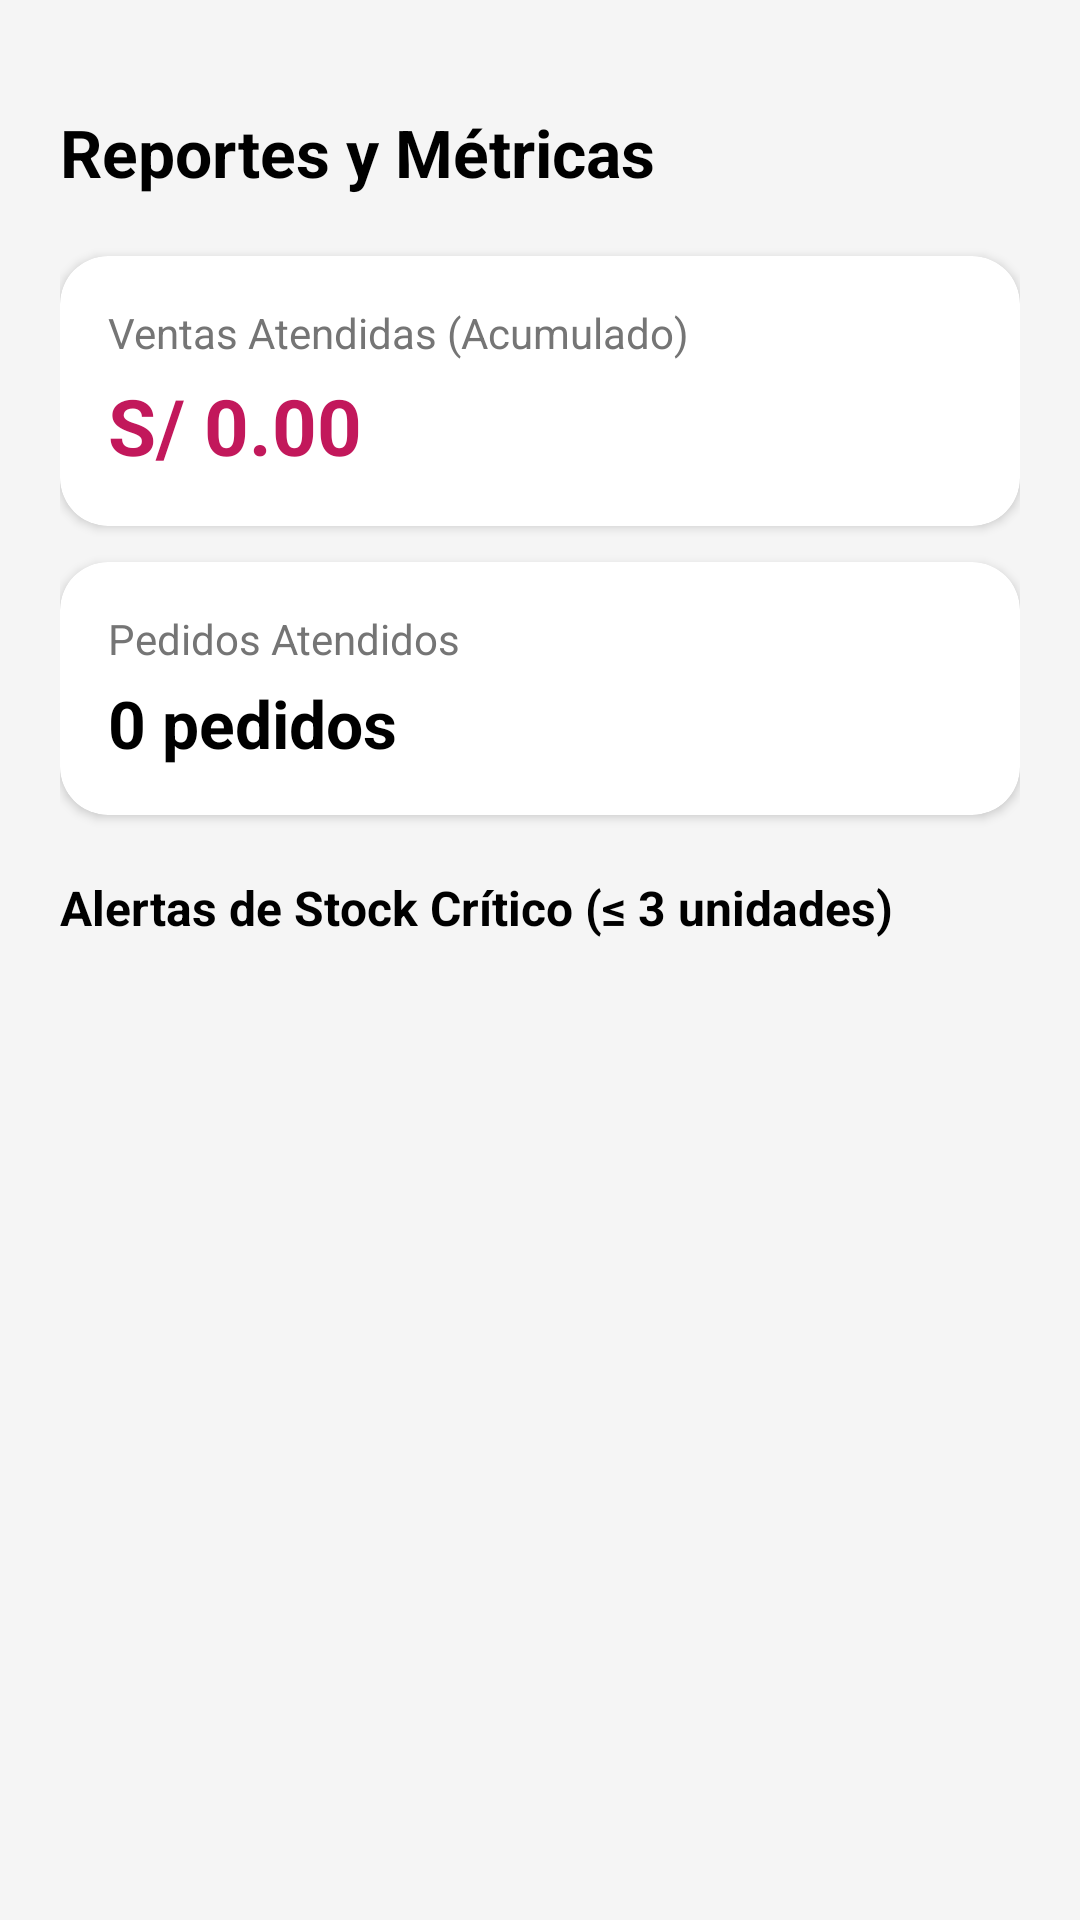

Produce the Android XML layout that renders to this screen, including the resource entries it uses.
<!-- AndroidManifest.xml: application theme Theme.ModaApp -->
<!-- res/layout/activity_reportes.xml -->
<?xml version="1.0" encoding="utf-8"?>
<ScrollView xmlns:android="http://schemas.android.com/apk/res/android"
    xmlns:app="http://schemas.android.com/apk/res-auto"
    xmlns:tools="http://schemas.android.com/tools"
    android:layout_width="match_parent"
    android:layout_height="match_parent"
    android:background="@color/fondo_gris"
    android:fillViewport="true"
    tools:context=".ReportesActivity">

    <LinearLayout
        android:layout_width="match_parent"
        android:layout_height="wrap_content"
        android:orientation="vertical"
        android:paddingStart="20dp"
        android:paddingEnd="20dp"
        android:paddingTop="36dp"
        android:paddingBottom="20dp">

        <TextView
            android:layout_width="wrap_content"
            android:layout_height="wrap_content"
            android:text="Reportes y Métricas"
            android:textSize="22sp"
            android:textStyle="bold"
            android:textColor="@color/black"
            android:layout_marginBottom="20dp" />

        <com.google.android.material.card.MaterialCardView
            android:layout_width="match_parent"
            android:layout_height="wrap_content"
            android:layout_marginBottom="12dp"
            app:cardCornerRadius="16dp"
            app:cardElevation="2dp"
            app:cardBackgroundColor="@color/white"
            app:strokeWidth="0dp">

            <LinearLayout
                android:layout_width="match_parent"
                android:layout_height="wrap_content"
                android:orientation="vertical"
                android:padding="16dp">

                <TextView
                    android:layout_width="wrap_content"
                    android:layout_height="wrap_content"
                    android:text="Ventas Atendidas (Acumulado)"
                    android:textSize="14sp"
                    android:textColor="#757575" />

                <TextView
                    android:id="@+id/tvMontoTotalVentas"
                    android:layout_width="wrap_content"
                    android:layout_height="wrap_content"
                    android:text="S/ 0.00"
                    android:textSize="26sp"
                    android:textStyle="bold"
                    android:textColor="@color/rosa_moda"
                    android:layout_marginTop="4dp" />
            </LinearLayout>
        </com.google.android.material.card.MaterialCardView>

        <com.google.android.material.card.MaterialCardView
            android:layout_width="match_parent"
            android:layout_height="wrap_content"
            android:layout_marginBottom="20dp"
            app:cardCornerRadius="16dp"
            app:cardElevation="2dp"
            app:cardBackgroundColor="@color/white"
            app:strokeWidth="0dp">

            <LinearLayout
                android:layout_width="match_parent"
                android:layout_height="wrap_content"
                android:orientation="vertical"
                android:padding="16dp">

                <TextView
                    android:layout_width="wrap_content"
                    android:layout_height="wrap_content"
                    android:text="Pedidos Atendidos"
                    android:textSize="14sp"
                    android:textColor="#757575" />

                <TextView
                    android:id="@+id/tvCantidadPedidosAtendidos"
                    android:layout_width="wrap_content"
                    android:layout_height="wrap_content"
                    android:text="0 pedidos"
                    android:textSize="22sp"
                    android:textStyle="bold"
                    android:textColor="@color/black"
                    android:layout_marginTop="4dp" />
            </LinearLayout>
        </com.google.android.material.card.MaterialCardView>

        <TextView
            android:layout_width="wrap_content"
            android:layout_height="wrap_content"
            android:text="Alertas de Stock Crítico (≤ 3 unidades)"
            android:textSize="16sp"
            android:textStyle="bold"
            android:textColor="@color/black"
            android:layout_marginBottom="12dp" />

        <androidx.recyclerview.widget.RecyclerView
            android:id="@+id/rvStockCritico"
            android:layout_width="match_parent"
            android:layout_height="wrap_content"
            android:nestedScrollingEnabled="false" />

    </LinearLayout>
</ScrollView>
<!-- resources referenced by this layout -->
<resources>
  <color name="black">#FF000000</color>
  <color name="fondo_gris">#F5F5F5</color>
  <color name="rosa_moda">#C2185B</color>
  <color name="white">#FFFFFFFF</color>
  <style name="Theme.ModaApp" parent="Base.Theme.ModaApp" />
  <style name="Base.Theme.ModaApp" parent="Theme.Material3.DayNight.NoActionBar">
          
          <item name="colorPrimary">@color/rosa_moda</item>
          <item name="colorOnPrimary">@color/white</item>
  
          
          <item name="android:statusBarColor">@color/rosa_oscuro</item>
      </style>
  <color name="rosa_oscuro">#880E4F</color>
</resources>
